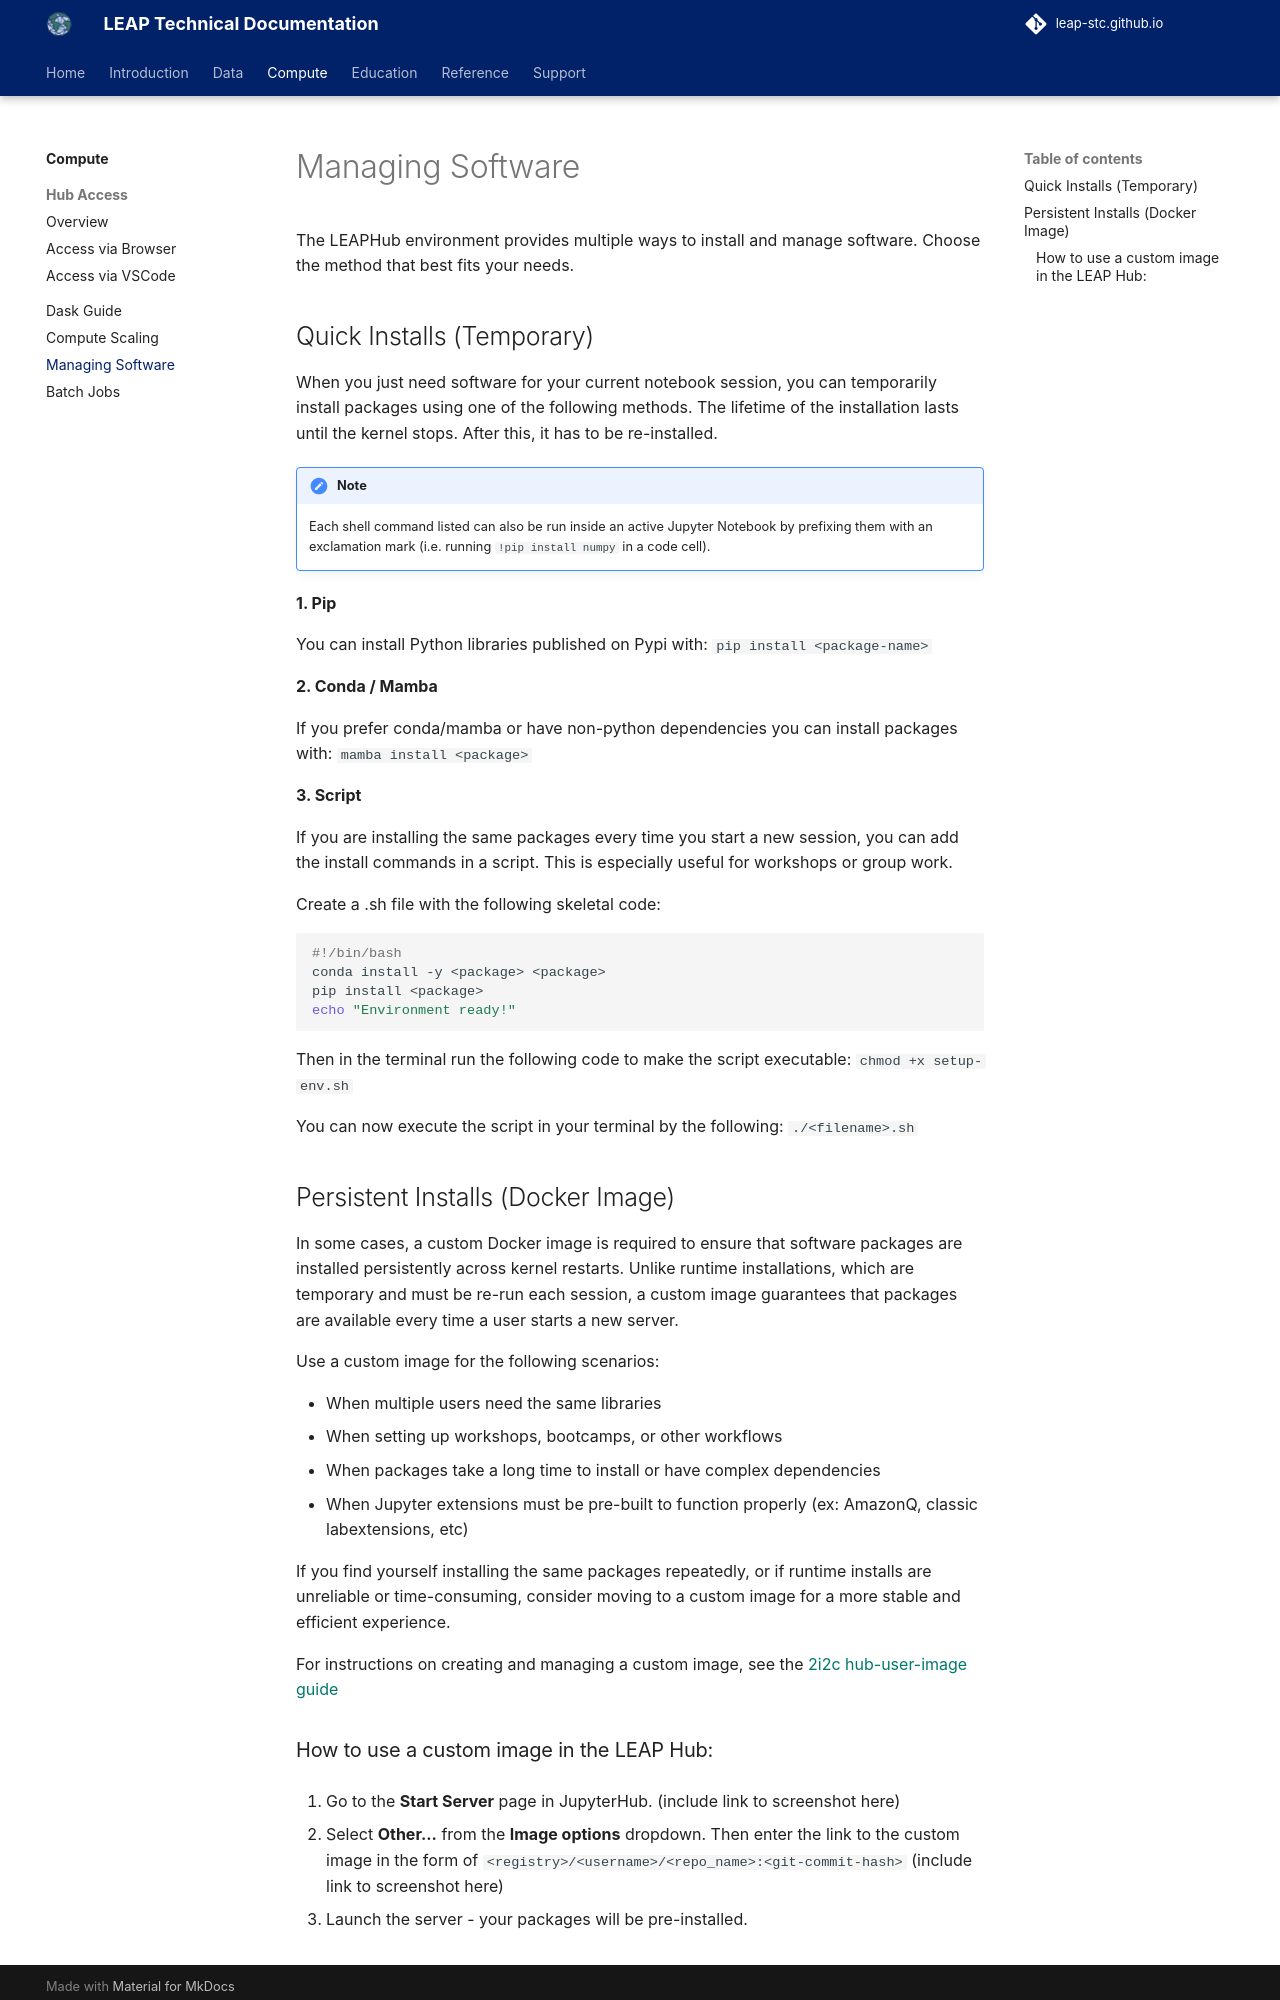

repository: leap-stc/leap-stc.github.io · page: compute/manage_software/index.html · generator: mkdocs

# Managing Software

The LEAPHub environment provides multiple ways to install and manage software. Choose the method that best fits your needs.

## Quick Installs (Temporary)

When you just need software for your current notebook session, you can temporarily install packages using one of the following methods. The lifetime of the installation lasts until the kernel stops. After this, it has to be re-installed.

!!! note

    Each shell command listed can also be run inside an active Jupyter Notebook by prefixing them with an exclamation mark (i.e. running `!pip install numpy` in a code cell).

**1. Pip**

You can install Python libraries published on Pypi with: `pip install <package-name>`

**2. Conda / Mamba**

If you prefer conda/mamba or have non-python dependencies you can install packages with: `mamba install <package>`

**3. Script**

If you are installing the same packages every time you start a new session, you can add the install commands in a script. This is especially useful for workshops or group work.

Create a .sh file with the following skeletal code:

```bash
#!/bin/bash
conda install -y <package> <package> 
pip install <package>
echo "Environment ready!"
```

Then in the terminal run the following code to make the script executable:
`chmod +x setup-env.sh`

You can now execute the script in your terminal by the following: `./<filename>.sh`

## Persistent Installs (Docker Image)

In some cases, a custom Docker image is required to ensure that software packages are installed persistently across kernel restarts. Unlike runtime installations, which are temporary and must be re-run each session, a custom image guarantees that packages are available every time a user starts a new server.

Use a custom image for the following scenarios:

- When multiple users need the same libraries
- When setting up workshops, bootcamps, or other workflows
- When packages take a long time to install or have complex dependencies
- When Jupyter extensions must be pre-built to function properly (ex: AmazonQ, classic labextensions, etc)

If you find yourself installing the same packages repeatedly, or if runtime installs are unreliable or time-consuming, consider moving to a custom image for a more stable and efficient experience.

For instructions on creating and managing a custom image, see the [2i2c hub-user-image guide](https://docs.2i2c.org/admin/howto/environment/)
